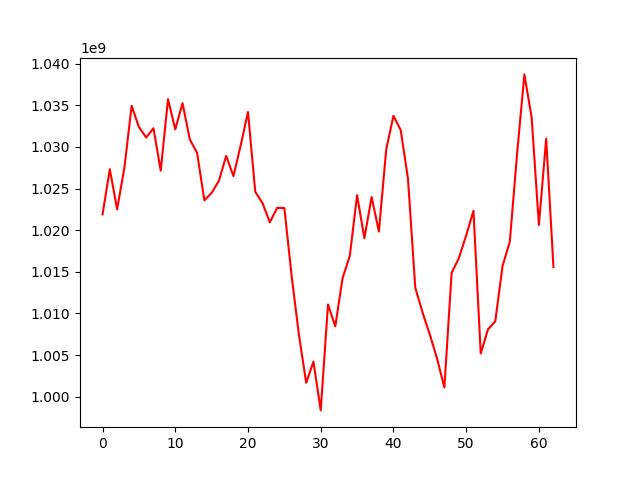

The table this chart was drawn from, first rows:
, 0
0, 1021894053
1, 1027331210
2, 1022502442
3, 1027471470
4, 1034945090
5, 1032392528
6, 1031131925
7, 1032253688
8, 1027145058
9, 1035737964
10, 1032110808
11, 1035256391
12, 1030896131
13, 1029281267
14, 1023587220
15, 1024476064
16, 1025933888
17, 1028923370
18, 1026484294
19, 1030217153
20, 1034189563
21, 1024604799
22, 1023249094
23, 1020938807
24, 1022673818
25, 1022655457
26, 1014491422
27, 1007453355
28, 1001662253
29, 1004205615
30, 998346767
31, 1011071968
32, 1008445999
33, 1014222412
34, 1016915026
35, 1024204157
36, 1019030426
37, 1023983232
38, 1019837512
39, 1029667110
40, 1033745594
41, 1032010927
42, 1026155520
43, 1013089112
44, 1010112496
45, 1007459710
46, 1004566177
47, 1001109617
48, 1014874978
49, 1016657495
50, 1019374525
51, 1022327196
52, 1005169093
53, 1008092550
54, 1009044360
55, 1015690063
56, 1018621481
57, 1029174332
58, 1038714417
59, 1033547657
... 3 more rows
